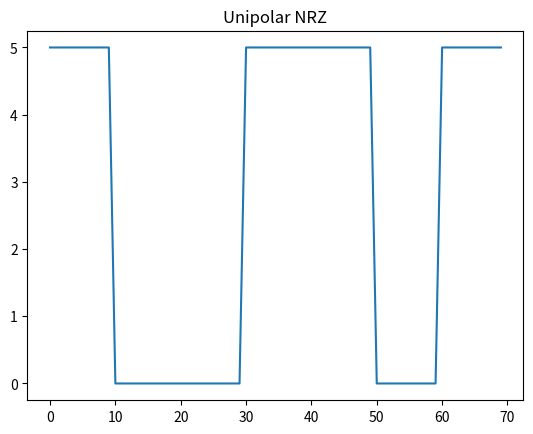
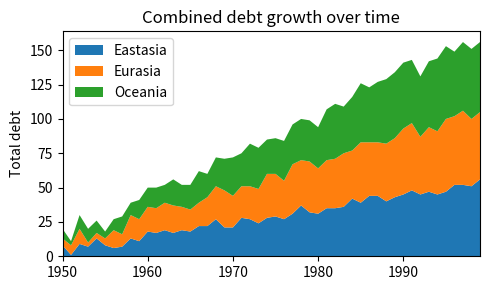

Recreate these plots in Python, in order.
import matplotlib.pyplot as plt
import numpy as np


def insert_bits_into(bits, container, max, min):
    if container[0] == max:
        bits.append(1)
    elif container[0] == min:
        bits.append(0)


def NRZU_Coder(binary_sequence, t, max, min):
    length = len(binary_sequence)

    emitter = [] * (length * t)
    for bit in binary_sequence:
        if bit == 1:
            n = t
            while n > 0:
                emitter.append(max)
                n -= 1
        else:
            n = t
            while n > 0:
                emitter.append(min)
                n -= 1

    plt.title("Unipolar NRZ")
    plt.plot(emitter)
    plt.show()

    return emitter


def NRZU_Decoder(binary_sequence, t, max, min):
    length = len(binary_sequence)
    code = []
    container = []
    idx = 0

    while 0 <= idx <= len(binary_sequence):
        if idx == len(binary_sequence):
            insert_bits_into(code, container, max, min)
            break

        bit = binary_sequence[idx]
        if len(container) < t:
            container.append(bit)
        else:
            insert_bits_into(code, container, max, min)
            container = [bit]

        idx += 1

    if len(code) == int(length / t):
        return code
    else:
        return "An error has occurred on NRZU decode."


def main():
    coded = NRZU_Coder([1, 0, 0, 1, 1, 0, 1], 10, 5, 0)
    print(coded)
    # unipolarNRZ = []
    # for x in coded:
    #     for i in range(100):
    #         unipolarNRZ.append(x)
    # decoded = NRZU_Decoder(coded, 10, 5, 0)
    # print(decoded)
    rng = np.arange(50)
    rnd = np.random.randint(0, 10, size=(3, rng.size))
    yrs = 1950 + rng

    fig, ax = plt.subplots(figsize=(5, 3))
    ax.stackplot(yrs, rng + rnd, labels=['Eastasia', 'Eurasia', 'Oceania'])
    ax.set_title('Combined debt growth over time')
    ax.legend(loc='upper left')
    ax.set_ylabel('Total debt')
    ax.set_xlim(xmin=yrs[0], xmax=yrs[-1])
    fig.tight_layout()


if __name__ == '__main__':
    main()
